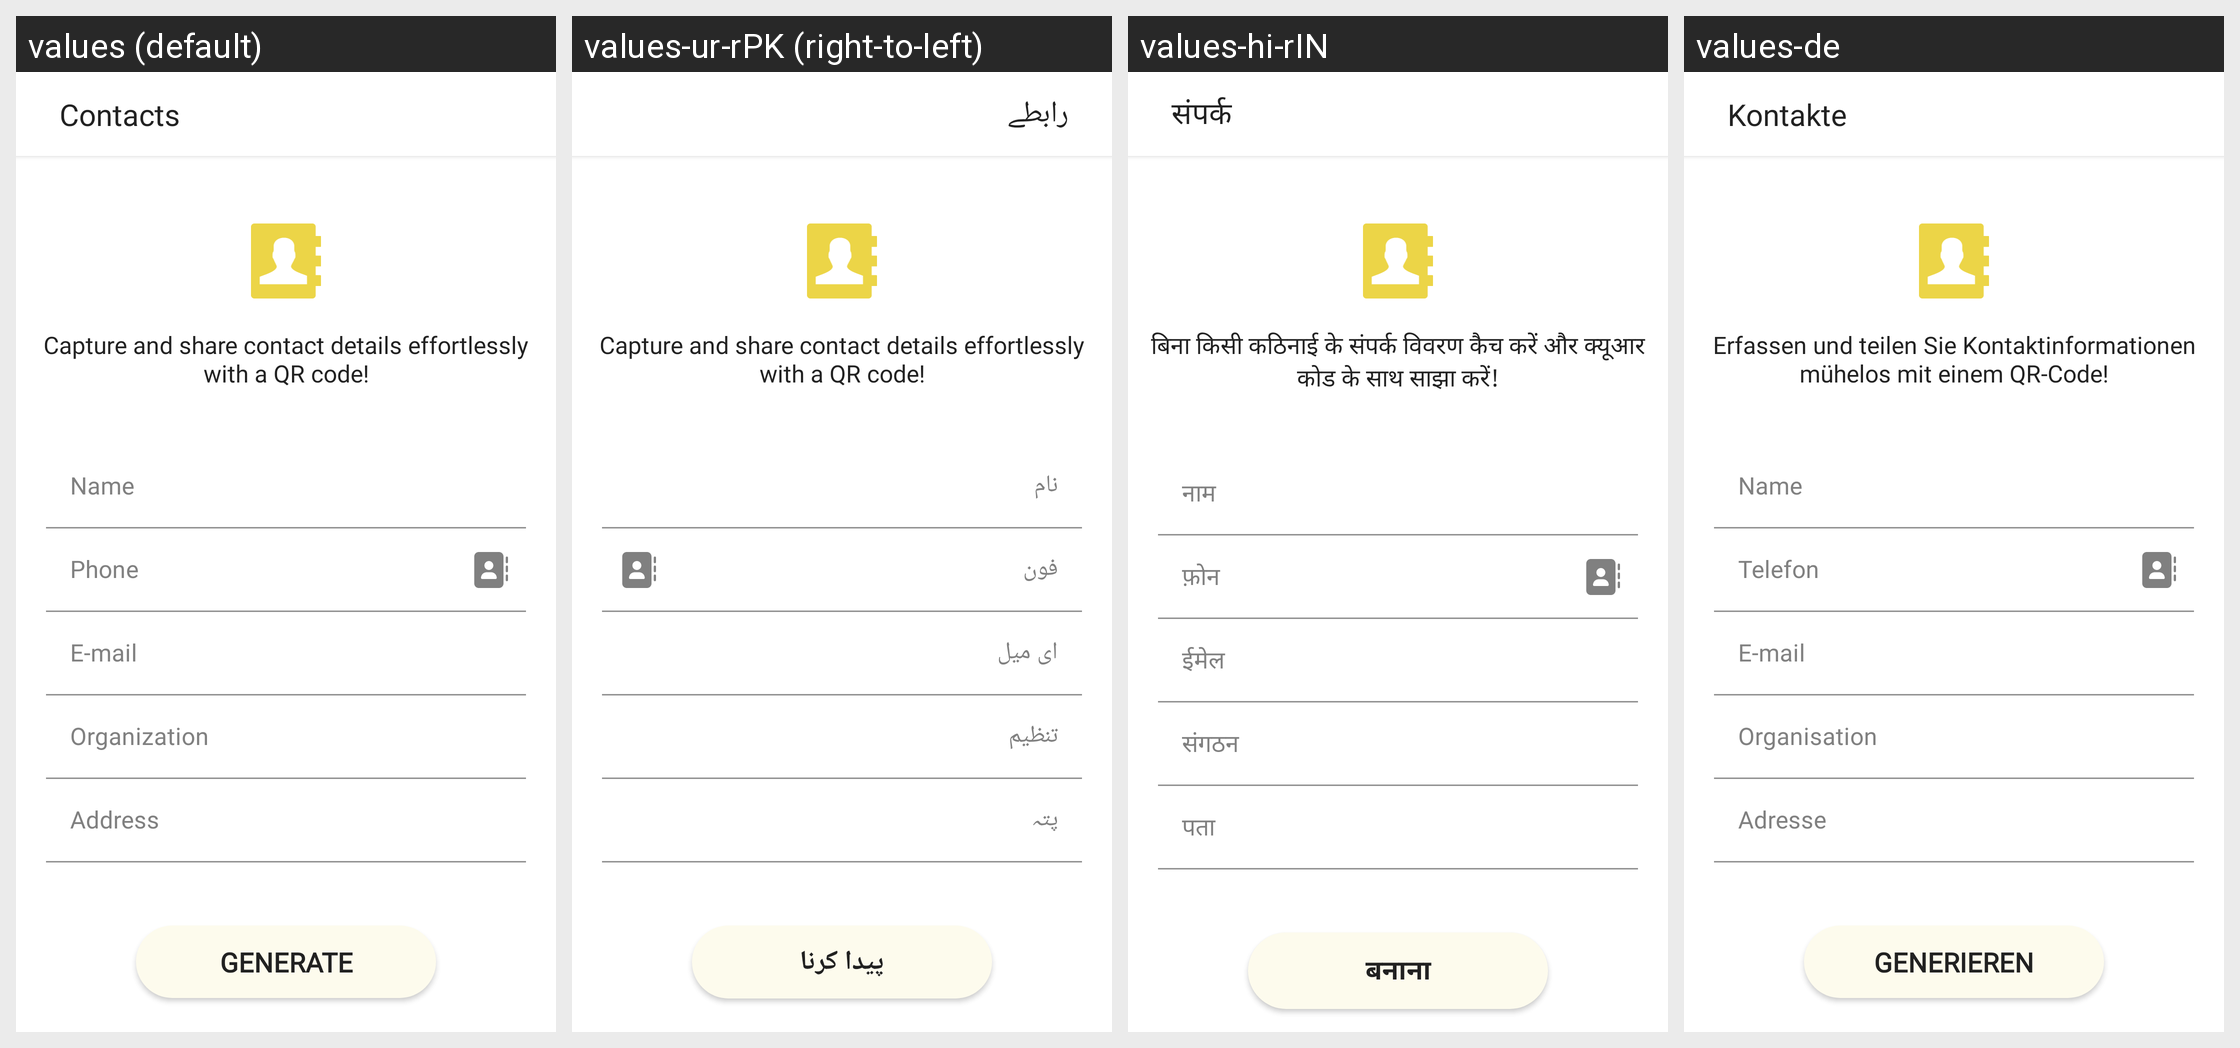

Translations of the strings shown on this Android screen, per locale in the grid:
Android screen res/layout/activity_contact_gen.xml rendered under 4 locales, left to right: values (default), values-ur-rPK (right-to-left), values-hi-rIN, values-de. Device: Nexus 5 (rendered at 1080×1920; each locale shown at half size, 540×960, under a caption strip naming it); theme Theme.QRScanner.
Other locales in the repository, not shown: values-ar-rSA, values-fr, values-it, values-ms-rMY, values-tr-rTR, values-zh-rCN.
Strings drawn on this screen, with the default value and each locale's value (text and hints the layout hard-codes, and strings that could not be matched under every locale, appear in the picture but are not listed):

contact
  values: Contacts
  values-ur-rPK: رابطے
  values-hi-rIN: संपर्क
  values-de: Kontakte

capture_and_share_contact_details_effortlessly_with_a_qr_code
  values: Capture and share contact details effortlessly with a QR code!
  values-ur-rPK: Capture and share contact details effortlessly with a QR code!  [not translated; the default value is used]
  values-hi-rIN: बिना किसी कठिनाई के संपर्क विवरण कैच करें और क्यूआर कोड के साथ साझा करें!
  values-de: Erfassen und teilen Sie Kontaktinformationen mühelos mit einem QR-Code!

name
  values: Name
  values-ur-rPK: نام
  values-hi-rIN: नाम
  values-de: Name

phone
  values: Phone
  values-ur-rPK: فون
  values-hi-rIN: फ़ोन
  values-de: Telefon

email
  values: E-mail
  values-ur-rPK: ای میل
  values-hi-rIN: ईमेल
  values-de: E-mail

organization
  values: Organization
  values-ur-rPK: تنظیم
  values-hi-rIN: संगठन
  values-de: Organisation

address
  values: Address
  values-ur-rPK: پتہ
  values-hi-rIN: पता
  values-de: Adresse

generate
  values: Generate
  values-ur-rPK: پیدا کرنا
  values-hi-rIN: बनाना
  values-de: Generieren
